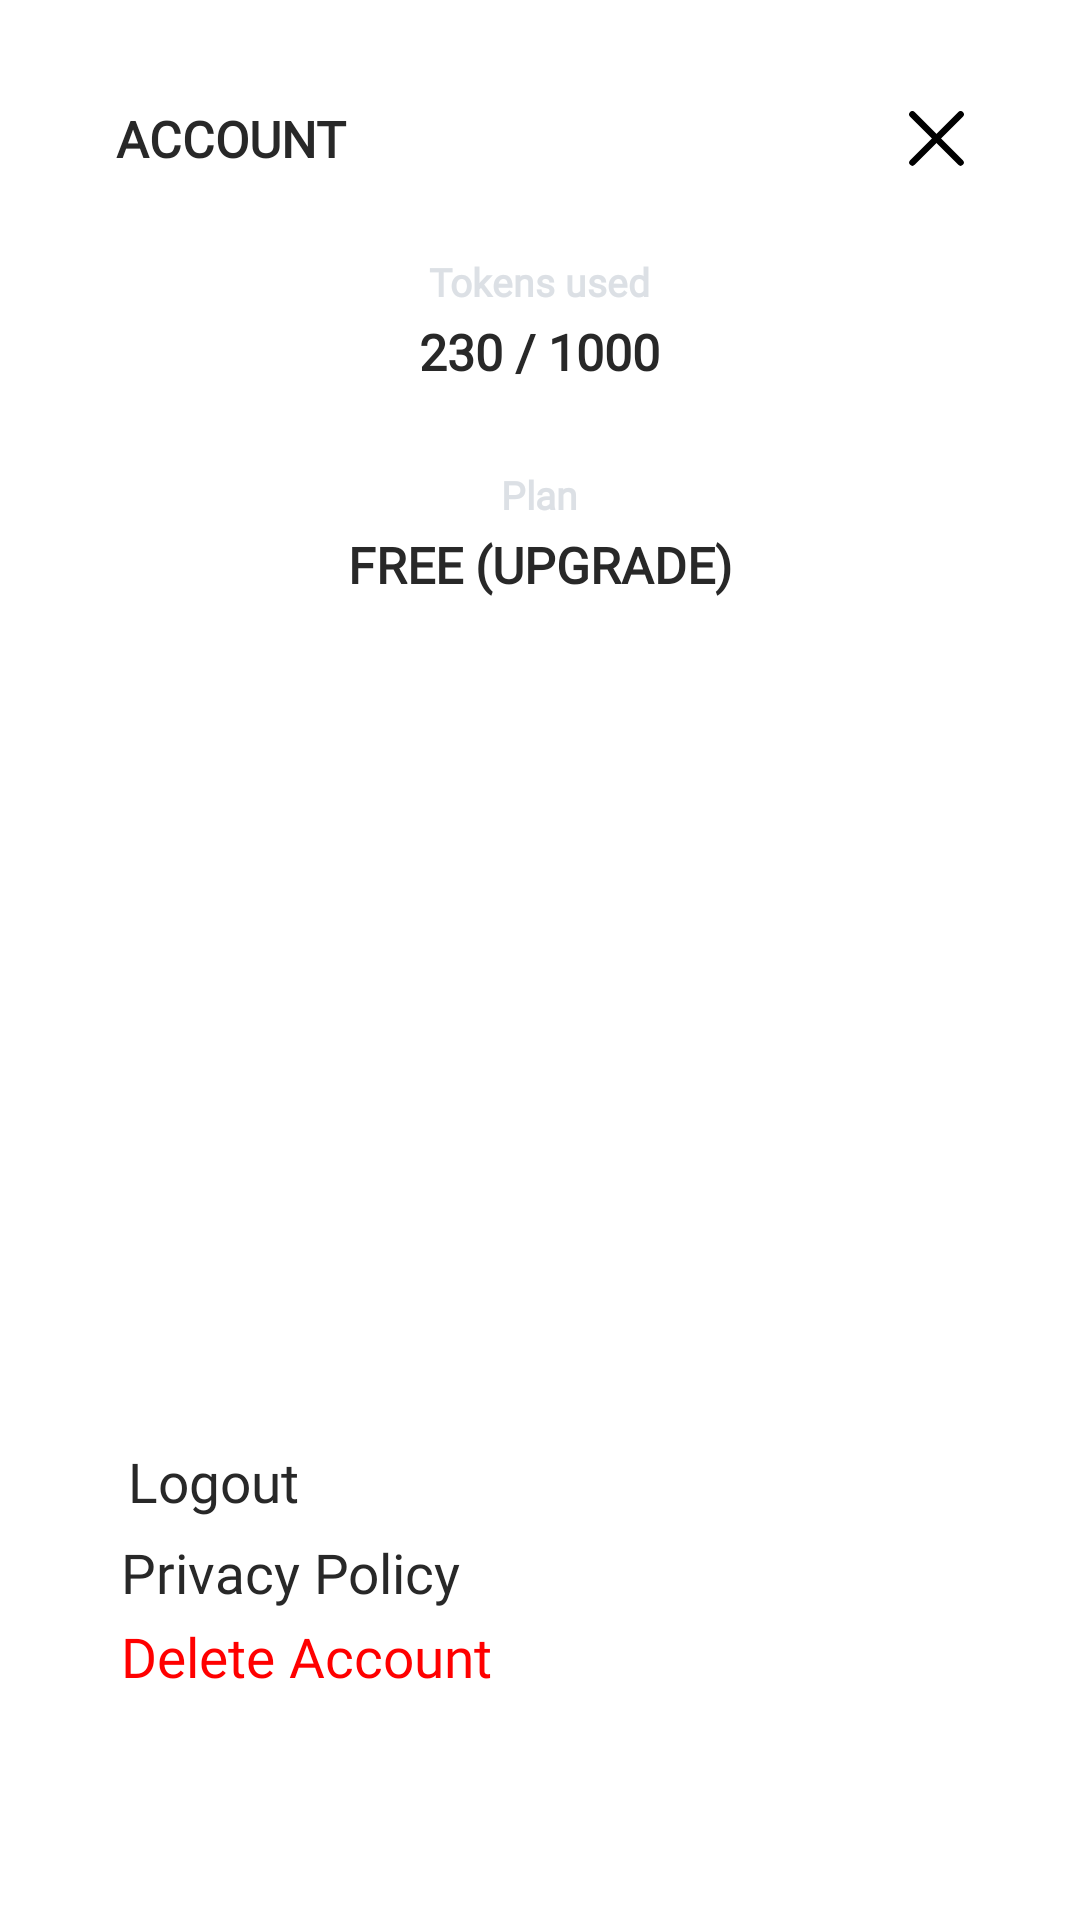

Layout XML and referenced resources for this Android screen:
<!-- AndroidManifest.xml: application theme Theme.App.Starting -->
<!-- res/layout/fragment_profile.xml -->
<?xml version="1.0" encoding="UTF-8"?>
<LinearLayout android:id="@+id/linearColumnaccount"
    android:layout_height="match_parent"
    android:layout_width="match_parent"
    android:orientation="vertical"
    style="@style/groupStylewhite_A700"
    xmlns:android="http://schemas.android.com/apk/res/android"
    xmlns:tools="http://schemas.android.com/tools">
        <ScrollView android:clipToPadding="false"
            android:fillViewport="true"
            android:gravity="center_horizontal"
            android:id="@+id/scrollViewScrollview"
            android:layout_height="0dp"
            android:layout_marginTop="@dimen/_44pxv"
            android:layout_weight="1" android:layout_width="match_parent">
            <LinearLayout android:id="@+id/linearAccount"
                android:layout_height="wrap_content"
                android:layout_marginBottom="@dimen/_137pxv"
                android:layout_width="match_parent"
                android:orientation="vertical"
                android:paddingEnd="@dimen/_42pxh" android:paddingStart="@dimen/_42pxh">

                <RelativeLayout android:id="@+id/topPanel"
                    android:layout_height="wrap_content"
                    android:layout_width="match_parent"
                    android:orientation="horizontal">
                    <TextView
                        android:id="@+id/txtTune"
                        android:layout_height="wrap_content"
                        android:layout_width="wrap_content"
                        android:singleLine="true"
                        android:layout_centerVertical="true"
                        android:textAllCaps="true"
                        style="@style/txtSFProDisplayheavy18"
                        android:text="@string/lbl_account"
                        tools:text="@string/lbl_account"/>
                    <ImageView android:id="@+id/closeBtn"
                        android:layout_height="@dimen/_20pxh"
                        android:layout_width="@dimen/_20pxh"
                        android:src="@drawable/img_x_icon"
                        android:layout_alignParentEnd="true"
                        android:layout_centerVertical="true"
                        tools:ignore="ContentDescription"
                        tools:src="@drawable/img_x_icon"/>

                </RelativeLayout>


                <TextView android:ellipsize="end"
                    android:id="@+id/txtTokensused"
                    android:layout_gravity="center_horizontal"
                    android:layout_height="wrap_content"
                    android:layout_marginTop="@dimen/_35pxv"
                    android:layout_width="wrap_content"
                    android:lineSpacingExtra="@dimen/_3pxh"
                    android:singleLine="true"
                    android:text="@string/lbl_tokens_used"
                    style="@style/txtSFProDisplayheavy14_1" tools:text="@string/lbl_tokens_used"/>
                <TextView android:ellipsize="end"
                    android:id="@+id/txtTwoMillionThreeHundredOneThousand"
                    android:layout_gravity="center_horizontal"
                    android:layout_height="wrap_content"
                    android:layout_marginTop="@dimen/_4pxv"
                    android:layout_width="wrap_content"
                    android:lineSpacingExtra="@dimen/_4pxh"
                    android:singleLine="true"
                    android:text="@string/lbl_230_1000"
                    android:textAllCaps="true"
                    style="@style/txtSFProDisplayheavy18" tools:text="@string/lbl_230_1000"/>
                <TextView android:ellipsize="end"
                    android:id="@+id/txtPlan"
                    android:layout_gravity="center_horizontal"
                    android:layout_height="wrap_content"
                    android:layout_marginTop="@dimen/_35pxv"
                    android:layout_width="wrap_content"
                    android:lineSpacingExtra="@dimen/_3pxh"
                    android:singleLine="true"
                    android:text="@string/lbl_plan"
                    style="@style/txtSFProDisplayheavy14_1" tools:text="@string/lbl_plan"/>
                <TextView android:ellipsize="end"
                    android:id="@+id/txtFreeupgrade"
                    android:layout_gravity="center_horizontal"
                    android:layout_height="wrap_content"
                    android:layout_marginTop="@dimen/_4pxv"
                    android:layout_width="wrap_content"
                    android:lineSpacingExtra="@dimen/_4pxh"
                    android:singleLine="true"
                    android:text="@string/lbl_free_upgrade"
                    android:textAllCaps="true"
                    style="@style/txtSFProDisplayheavy18" tools:text="@string/lbl_free_upgrade"/>
                <TextView android:id="@+id/btnLogout"
                    android:layout_gravity="start"
                    android:layout_height="wrap_content"
                    android:layout_marginTop="@dimen/_350pxv"
                    android:layout_width="wrap_content"
                    android:lineSpacingExtra="@dimen/_10pxh"
                    android:textSize="@dimen/_20sp"
                    android:text="@string/lbl_logout"
                    style="@style/txtSFProDisplayregular14"
                    android:padding="@dimen/_5pxv"
                    tools:text="@string/lbl_logout"/>
                <TextView android:id="@+id/btnPrivacyPolicy"
                    android:layout_gravity="start"
                    android:layout_height="wrap_content"
                    android:layout_width="wrap_content"
                    android:textSize="@dimen/_20sp"
                    android:lineSpacingExtra="@dimen/_10pxh"
                    android:text="@string/lbl_privacy_policy"
                    style="@style/txtSFProDisplayregular14"
                    android:padding="@dimen/_2pxv"
                    tools:text="@string/lbl_privacy_policy"/>
                <TextView android:id="@+id/btnDelAccount"
                    android:layout_gravity="start"
                    android:layout_height="wrap_content"
                    android:layout_width="wrap_content"
                    android:lineSpacingExtra="@dimen/_10pxh"
                    android:text="@string/lbl_del_account"
                    style="@style/txtSFProDisplayregular14" tools:text="@string/lbl_del_account"
                    android:textSize="@dimen/_20sp"
                    android:textColor="@color/red"
                    android:padding="@dimen/_2pxv"/>
            </LinearLayout>
        </ScrollView>
    </LinearLayout>
<!-- resources referenced by this layout -->
<resources>
  <color name="red">#FF0000</color>
  <dimen name="_10pxh">9.23dp</dimen>
  <dimen name="_137pxv">170.66dp</dimen>
  <dimen name="_20pxh">18.46dp</dimen>
  <dimen name="_20sp">18.46sp</dimen>
  <dimen name="_2pxv">2.49dp</dimen>
  <dimen name="_350pxv">435.98dp</dimen>
  <dimen name="_35pxv">43.6dp</dimen>
  <dimen name="_3pxh">2.77dp</dimen>
  <dimen name="_42pxh">38.77dp</dimen>
  <dimen name="_44pxv">54.81dp</dimen>
  <dimen name="_4pxh">3.69dp</dimen>
  <dimen name="_4pxv">4.98dp</dimen>
  <dimen name="_5pxv">6.23dp</dimen>
  <!-- drawable img_x_icon (drawable) -->
  <vector xmlns:android="http://schemas.android.com/apk/res/android"
          android:width="12dp"
          android:height="12dp"
          android:viewportWidth="12.0"
          android:viewportHeight="12.0">
      <path
          android:pathData="M0.735,0.736L11.254,11.254"
          android:strokeLineCap="round"
          android:strokeColor="#000000"
          android:fillColor="#00000000"
          android:strokeWidth="1.4"/>
      <path
          android:pathData="M0.746,11.254L11.264,0.736"
          android:strokeLineCap="round"
          android:strokeColor="#000000"
          android:fillColor="#00000000"
          android:strokeWidth="1.4"/>
  </vector>
  <string name="lbl_230_1000">230 / 1000</string>
  <string name="lbl_account">Account</string>
  <string name="lbl_del_account">Delete Account</string>
  <string name="lbl_free_upgrade">Free (Upgrade)</string>
  <string name="lbl_logout">Logout</string>
  <string name="lbl_plan">Plan</string>
  <string name="lbl_privacy_policy">Privacy Policy</string>
  <string name="lbl_tokens_used">Tokens used</string>
  <style name="groupStylewhite_A700">
          <item name="android:background">@drawable/rectangle_bg_white_a700</item>
      </style>
  <style name="txtSFProDisplayheavy14_1">
          <item name="android:textSize">@dimen/_14pxh</item>
          <item name="android:textColor">@color/gray_300</item>
          <item name="android:fontFamily">@font/sf_pro_display</item>
          <item name="android:textFontWeight" tools:targetApi="p">800</item>
      </style>
  <style name="txtSFProDisplayheavy18">
          <item name="android:textSize">@dimen/_18pxh</item>
          <item name="android:textColor">@color/gray_900</item>
          <item name="android:fontFamily">@font/sf_pro_display</item>
          <item name="android:textFontWeight" tools:targetApi="p">800</item>
      </style>
  <style name="txtSFProDisplayregular14">
          <item name="android:textSize">@dimen/_14pxh</item>
          <item name="android:textColor">@color/gray_900</item>
          <item name="android:fontFamily">@font/sf_pro_display</item>
          <item name="android:textFontWeight" tools:targetApi="p">400</item>
      </style>
  <style name="Theme.App.Starting" parent="Theme.SplashScreen">
          
          <item name="windowSplashScreenBackground">@color/white</item>
  
          
          <item name="windowSplashScreenAnimatedIcon">@mipmap/argpt_launcher_icon</item>
          
          <item name="windowSplashScreenAnimationDuration">200</item>
  
          
          <item name="postSplashScreenTheme">@style/XXXXXAppTheme</item>
      </style>
  <!-- drawable rectangle_bg_white_a700 (drawable) -->
  <?xml version="1.0" encoding="UTF-8"?>
  <shape android:shape="rectangle" xmlns:android="http://schemas.android.com/apk/res/android">
      <solid android:color="@color/white_A700"/>
  </shape>
  <dimen name="_14pxh">12.92dp</dimen>
  <color name="gray_300">#dce0e5</color>
  <dimen name="_18pxh">16.62dp</dimen>
  <color name="gray_900">#282828</color>
  <color name="white">#FFFFFFFF</color>
  <color name="white_A700">#ffffff</color>
  <color name="status_bar_color">#0C0C0C</color>
  <color name="black">#FF000000</color>
</resources>
